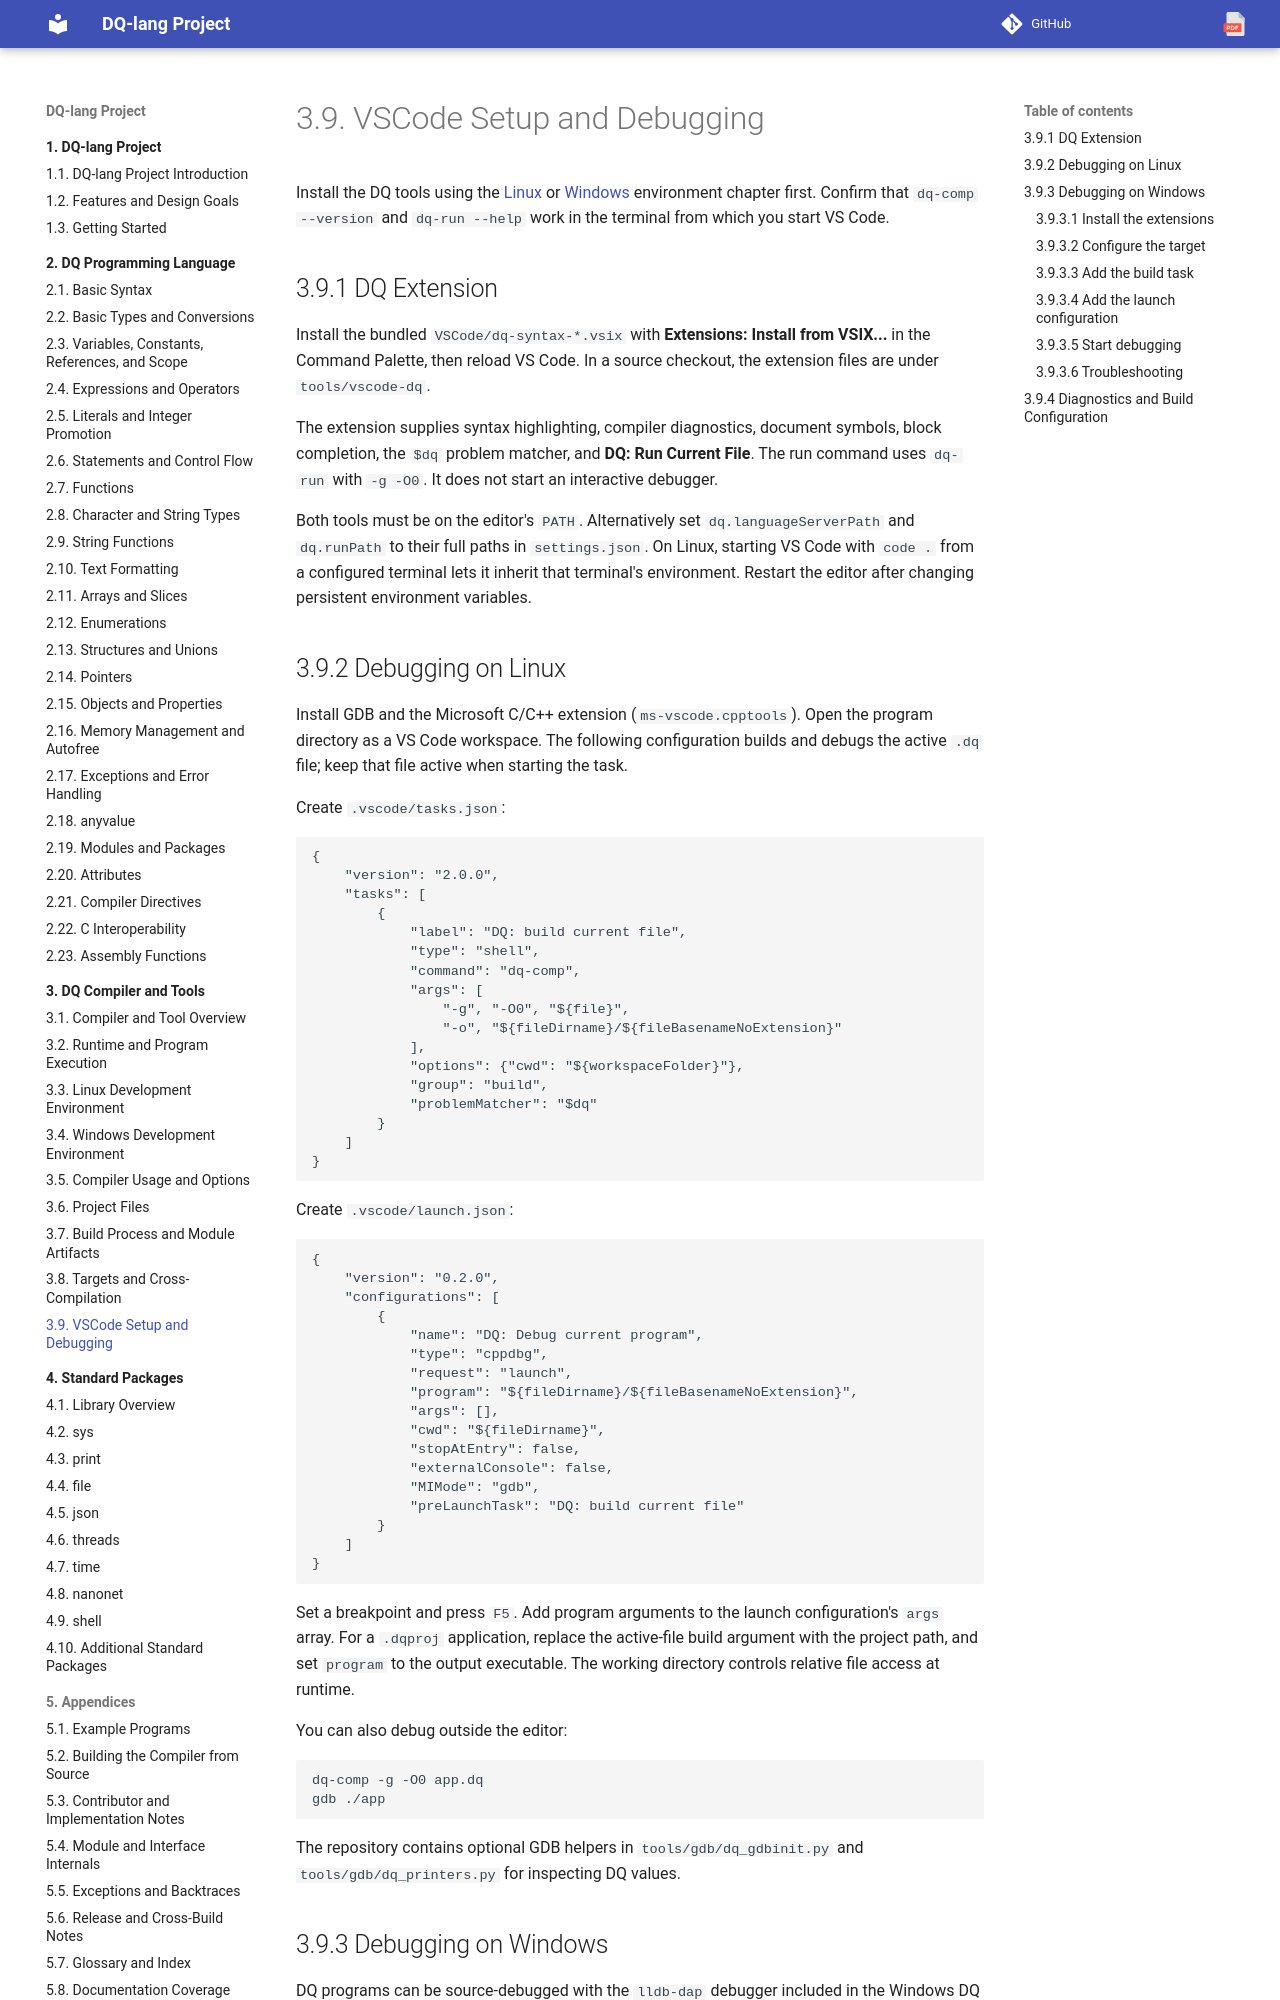

repository: nvitya/dq-lang · page: 030-compiler/080-vscode-setup-and-debugging/index.html · generator: mkdocs

# VSCode Setup and Debugging

Install the DQ tools using the [Linux](020-linux-development-environment.md) or
[Windows](030-windows-development-environment.md) environment chapter first.
Confirm that `dq-comp --version` and `dq-run --help` work in the terminal from
which you start VS Code.

## DQ Extension

Install the bundled `VSCode/dq-syntax-*.vsix` with **Extensions: Install from
VSIX...** in the Command Palette, then reload VS Code. In a source checkout,
the extension files are under `tools/vscode-dq`.

The extension supplies syntax highlighting, compiler diagnostics, document
symbols, block completion, the `$dq` problem matcher, and **DQ: Run Current
File**. The run command uses `dq-run` with `-g -O0`. It does not start an
interactive debugger.

Both tools must be on the editor's `PATH`. Alternatively set
`dq.languageServerPath` and `dq.runPath` to their full paths in `settings.json`.
On Linux, starting VS Code with `code .` from a configured terminal lets it
inherit that terminal's environment. Restart the editor after changing persistent
environment variables.

## Debugging on Linux

Install GDB and the Microsoft C/C++ extension (`ms-vscode.cpptools`). Open the
program directory as a VS Code workspace. The following configuration builds
and debugs the active `.dq` file; keep that file active when starting the task.

Create `.vscode/tasks.json`:

```json
{
    "version": "2.0.0",
    "tasks": [
        {
            "label": "DQ: build current file",
            "type": "shell",
            "command": "dq-comp",
            "args": [
                "-g", "-O0", "${file}",
                "-o", "${fileDirname}/${fileBasenameNoExtension}"
            ],
            "options": {"cwd": "${workspaceFolder}"},
            "group": "build",
            "problemMatcher": "$dq"
        }
    ]
}
```

Create `.vscode/launch.json`:

```json
{
    "version": "0.2.0",
    "configurations": [
        {
            "name": "DQ: Debug current program",
            "type": "cppdbg",
            "request": "launch",
            "program": "${fileDirname}/${fileBasenameNoExtension}",
            "args": [],
            "cwd": "${fileDirname}",
            "stopAtEntry": false,
            "externalConsole": false,
            "MIMode": "gdb",
            "preLaunchTask": "DQ: build current file"
        }
    ]
}
```

Set a breakpoint and press `F5`. Add program arguments to the launch
configuration's `args` array. For a `.dqproj` application, replace the active-file
build argument with the project path, and set `program` to the output executable.
The working directory controls relative file access at runtime.

You can also debug outside the editor:

```bash
dq-comp -g -O0 app.dq
gdb ./app
```

The repository contains optional GDB helpers in `tools/gdb/dq_gdbinit.py` and
`tools/gdb/dq_printers.py` for inspecting DQ values.
